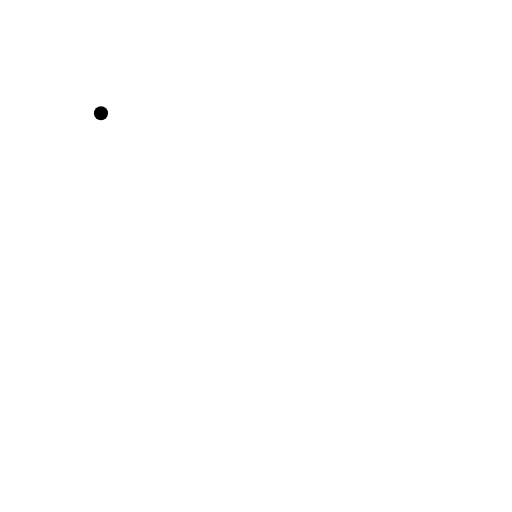
t = 0.00 s
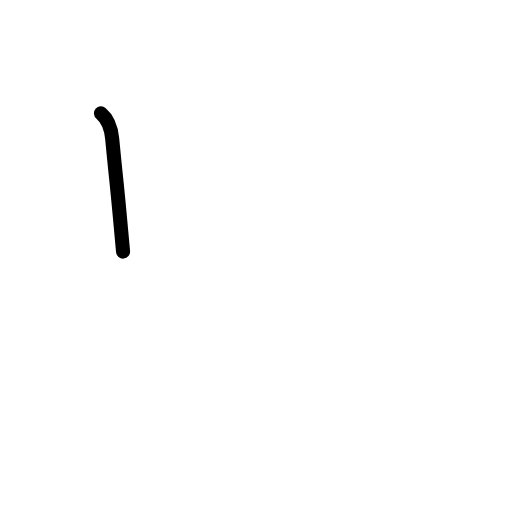
t = 0.83 s
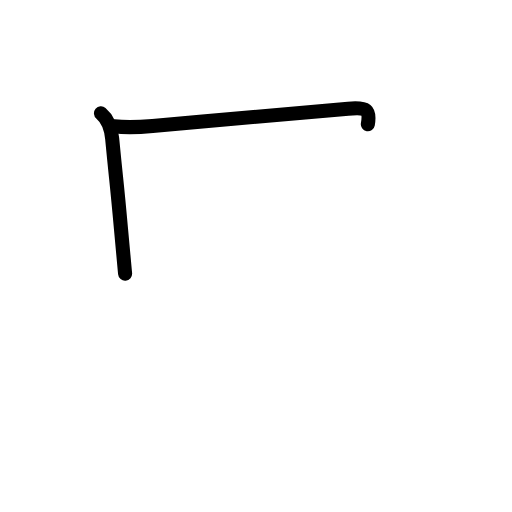
t = 1.63 s
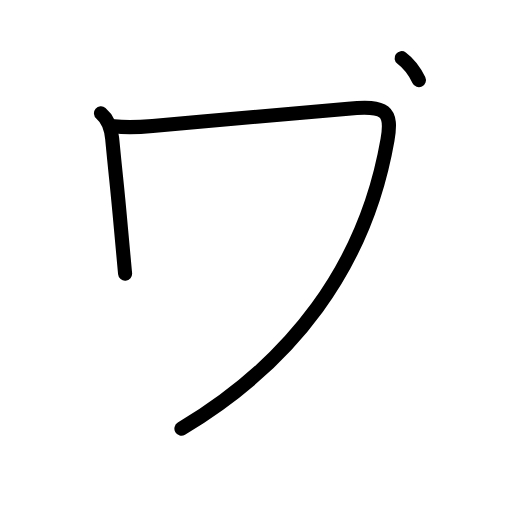
t = 2.50 s
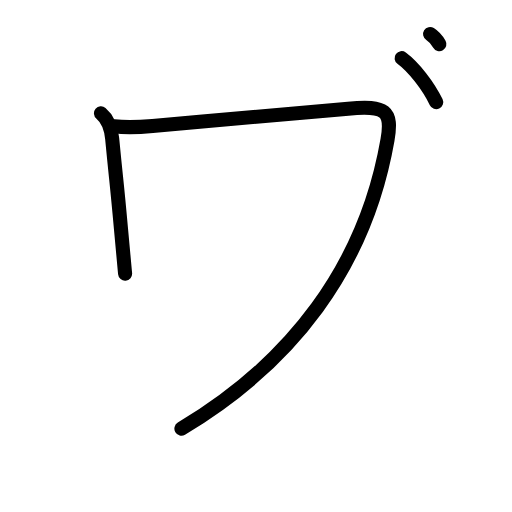
t = 3.25 s
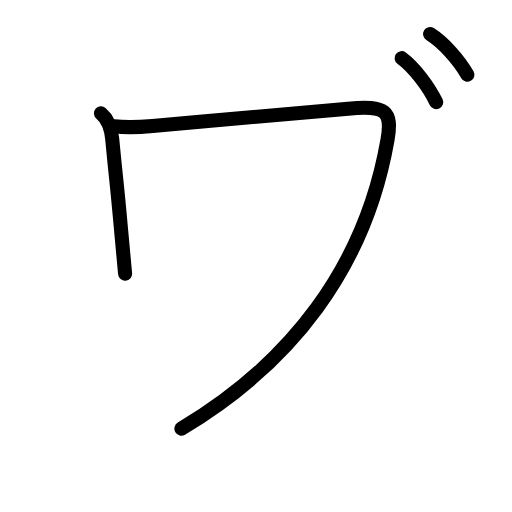
t = 4.00 s

The animated SVG that drew these frames (rendered in a browser with its animation timeline set to each time). Animation: 12 SMIL elements (animate=12); one cycle of 4.00 s.

<?xml version="1.0" encoding="UTF-8"?>
<!--
AniKanjiVG is licensed by CC-BY-SA Paul C. Sommerhoff (https://bitbucket.org/sommerhoff/anikanjivg).
AniKanjiVG uses KanjiVG which is licensed by CC-BY-SA Ulrich Apel (http://kanjivg.tagaini.net).
See also http://creativecommons.org/licenses/by-sa/3.0/
-->
<svg xmlns:kvg='http://kanjivg.tagaini.net' xmlns='http://www.w3.org/2000/svg' width='109' height='109' viewBox='0 0 109 109' style='fill:none;stroke:#000000;stroke-width:3;stroke-linecap:round;stroke-linejoin:round;' id="kvg:kanji_030f7"><g id="kvg:030f7"><path id="kvg:030f7-s1" d="M21.5,24.12c1.5,1.25,2.16,3.14,2.38,5.38c0.96,10.07,0.89,8.17,1.89,19.38c0.31,3.4,0.59,6.58,0.86,9.38"><animate attributeName="d" begin="0.0s" dur="0.3333333333333333s" from="M21.5,24.12C21.5,24.12,21.5,24.12,21.5,24.12" to="M21.5,24.12c1.5,1.25,2.16,3.14,2.38,5.38" />
<animate attributeName="d" begin="0.3333333333333333s" dur="0.3333333333333333s" from="M21.5,24.12c1.5,1.25,2.16,3.14,2.38,5.38c0,0,0,0,0,0,0" to="M21.5,24.12c1.5,1.25,2.16,3.14,2.38,5.38c0.96,10.07,0.89,8.17,1.89,19.38" />
<animate attributeName="d" begin="0.6666666666666666s" dur="0.3333333333333333s" from="M21.5,24.12c1.5,1.25,2.16,3.14,2.38,5.38c0.96,10.07,0.89,8.17,1.89,19.38c0,0,0,0,0,0,0" to="M21.5,24.12c1.5,1.25,2.16,3.14,2.38,5.38c0.96,10.07,0.89,8.17,1.89,19.38c0.31,3.4,0.59,6.58,0.86,9.38" />
</path>
<path id="kvg:030f7-s2" d="M24.25,26.88c3.12,0.38,5.16,0.22,8.23-0.06c13.76-1.28,27.14-2.31,41.64-3.69c8.04-0.76,9.44,0.51,8.38,6.62c-4.75,27.25-20.62,47.63-43.88,61.5"><animate attributeName="d" begin="1.0s" dur="0.25s" from="M24.25,26.88C24.25,26.88,24.25,26.88,24.25,26.88" to="M24.25,26.88c3.12,0.38,5.16,0.22,8.23-0.06" />
<animate attributeName="d" begin="1.25s" dur="0.25s" from="M24.25,26.88c3.12,0.38,5.16,0.22,8.23-0.06c0,0,0,0,0,0,0" to="M24.25,26.88c3.12,0.38,5.16,0.22,8.23-0.06c13.76-1.28,27.14-2.31,41.64-3.69" />
<animate attributeName="d" begin="1.5s" dur="0.25s" from="M24.25,26.88c3.12,0.38,5.16,0.22,8.23-0.06c13.76-1.28,27.14-2.31,41.64-3.69c0,0,0,0,0,0,0" to="M24.25,26.88c3.12,0.38,5.16,0.22,8.23-0.06c13.76-1.28,27.14-2.31,41.64-3.69c8.04-0.76,9.44,0.51,8.38,6.62" />
<animate attributeName="d" begin="1.75s" dur="0.25s" from="M24.25,26.88c3.12,0.38,5.16,0.22,8.23-0.06c13.76-1.28,27.14-2.31,41.64-3.69c8.04-0.76,9.44,0.51,8.38,6.62c0,0,0,0,0,0,0" to="M24.25,26.88c3.12,0.38,5.16,0.22,8.23-0.06c13.76-1.28,27.14-2.31,41.64-3.69c8.04-0.76,9.44,0.51,8.38,6.62c-4.75,27.25-20.62,47.63-43.88,61.5" />
<animate attributeName="d" begin="0s" dur="1.0s" from="M-100,-100" to="M-100,-100" />
</path>
<path id="kvg:030f7-s3" d="M85.5,12.38c2.61,1.93,5.7,5.93,7.36,9.37"><animate attributeName="d" begin="2.0s" dur="1.0s" from="M85.5,12.38C85.5,12.38,85.5,12.38,85.5,12.38" to="M85.5,12.38c2.61,1.93,5.7,5.93,7.36,9.37" />
<animate attributeName="d" begin="0s" dur="2.0s" from="M-100,-100" to="M-100,-100" />
</path>
<path id="kvg:030f7-s4" d="M91.56,7.25c2.82,1.78,6.15,5.48,7.94,8.66"><animate attributeName="d" begin="3.0s" dur="1.0s" from="M91.56,7.25C91.56,7.25,91.56,7.25,91.56,7.25" to="M91.56,7.25c2.82,1.78,6.15,5.48,7.94,8.66" />
<animate attributeName="d" begin="0s" dur="3.0s" from="M-100,-100" to="M-100,-100" />
</path>
</g>
</svg>
